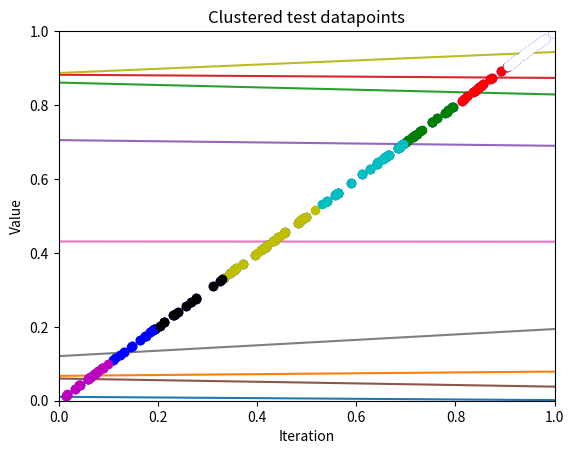

Python code for this plot:

"""
My step into unsupervised learning.
K-means algorithm is written based on Marsland's book Machine Learning - An Algorithmic Perspective, 2nd Edition. 
Chapter 14, page 281
"""
from __future__ import division
import matplotlib.pyplot as plt
import numpy as np

class kmeans():
    def __init__(self, n_clusters, datapoints, n_iteration):
        np.set_printoptions(suppress=True) #suppress scientific notation
        
        self.n_clusters = n_clusters
        self.datapoints = datapoints
        self.n_iteration = n_iteration
        
        self.n_datapoints = self.datapoints.shape[0]        
        self.cluster_centre = np.array(np.random.uniform(0, 1, size=self.n_clusters)) #center of each cluster
        self.distances = np.ones((self.n_clusters, self.datapoints.shape[0])) #matrix with 1 - row-cluster, column-datapoint
        self.early_stop = 0 #iteration counter - last number is early stop iteration
        
        self.all_cluster_centre_position = [] #np.zeros((self.n_clusters, self.n_iteration))
        self.list_total_error = [] #list of total errors until early stopping
        self.list_datapoints_and_cluster = [] #list of arrays with structure datapoint, cluster centre
        
        self.learning()
        self.list_datapoints_and_cluster = self.append_cluster_to_datapoint(self.datapoints, self.clustering)
     
    #compute distances between datapoints and cluster centre
    def compute_distance(self, datapoints):   
        distances = np.abs(np.transpose([self.cluster_centre]) - datapoints)
        
        return distances
    
    #assign the datapoint to the nearest cluster centre
    def assign_datapoint_nearest_cluster(self, datapoints, distances):
        clustering = np.zeros((self.n_clusters, datapoints.shape[0]))
        for i in range(datapoints.shape[0]):
            col = distances[:,i]
            min_index = np.argmin(col)
            clustering[min_index, i] = 1

        return clustering
    
        #method appends the right cluster id to each datapoint
    def append_cluster_to_datapoint(self, datapoints, clustering):
        list_datapoints_and_cluster = []
        for i in range(datapoints.shape[0]):
            index = int(str(np.where(clustering[:, i] == 1.)[0]).replace("[", "").replace("]", "")) #look for better solution here
            list_datapoints_and_cluster.append([datapoints[i], index])
        
        return list_datapoints_and_cluster
    
    #############
    # learning #
    ###########
    
    def learning(self):
        for i1 in range(self.n_iteration):
            #######################
            # for each datapoint #
            #####################
            self.all_cluster_centre_position.append(self.cluster_centre) #append current cluster centre to the list
            self.clustering = np.zeros((self.n_clusters, self.datapoints.shape[0])) #create a zero matrix
                                    
            self.distances = self.compute_distance(self.datapoints)
            self.clustering = self.assign_datapoint_nearest_cluster(self.datapoints, self.distances)           
            
            ############################
            # for each cluster centre #
            ##########################
            
            n_points_in_cluster = np.sum(self.clustering, axis=1)
            #calculate new cluster centre
            cluster_centre_new = 1/n_points_in_cluster * np.sum(self.datapoints * self.clustering, axis=1)

            #calculate cluster centre error
            cluster_centre_error = (self.cluster_centre - cluster_centre_new) ** 2

            total_error = np.sum(cluster_centre_error)
            self.list_total_error.append(total_error)
            
            #early stopping when error = 0
            if total_error == 0:
                self.early_stop = i1
                break

            #assign new values to centres
            self.cluster_centre = cluster_centre_new
    
    #########
    # test #
    #######
    
    def test(self, test_datapoints):
        test_distances = self.compute_distance(test_datapoints) #compute distance to every cluster centre
        test_clustering = self.assign_datapoint_nearest_cluster(test_datapoints, test_distances) #assign datapoint to nearest cluster
        test_datapoints_and_cluster = self.append_cluster_to_datapoint(test_datapoints, test_clustering) #append cluster to datapoint
        self.draw_datapoints(test_datapoints_and_cluster, 'T') #graphical presentation
    
    ##########
    # graph #
    ########
    
    def draw_datapoints_before_clustering(self):
        plt.xlim(0,1)
        plt.ylim(0,1)
        plt.title('Datapoints. Size: '+ str(self.n_datapoints))
        plt.plot(self.datapoints, self.datapoints, 'bo')
        plt.show()
    
    def draw_datapoints(self, list_datapoints_and_cluster, stage='T'):
        plt.xlim(0,1)
        plt.ylim(0,1)
        colors = ['b', 'g', 'r', 'c', 'm', 'y', 'k', 'w']
        if stage == 'L':
            plt.title('Clustered datapoints. Number of clusters: '+ str(self.n_clusters))
        else:
            plt.title('Clustered test datapoints')
        for i in range(len(list_datapoints_and_cluster)):
            point = list_datapoints_and_cluster[i][0]
            cluster = list_datapoints_and_cluster[i][1]
            plt.plot(point, point, colors[cluster]+'o')
        plt.show()
    
    def draw_clustered_datapoints(self):
        self.draw_datapoints(self.list_datapoints_and_cluster, 'L')
        
    def draw_total_error(self):
        plt.plot(self.list_total_error)
        plt.ylabel('Total error')
        plt.xlabel('Iteration')
        plt.title('Total error per iteration\nNumber of max iterations: ' + str(self.n_iteration) + '\nEarly stopping at ' + str(self.early_stop))
        plt.show()
        
    def draw_cluster_centre(self):
        plt.ylabel('Value')
        plt.xlabel('Iteration')
        plt.title('Cluster centre adjustement per iteration')
        arr = np.array(self.all_cluster_centre_position)
        for i in range(self.n_clusters):
            cluster_points = arr[:,i]
            plt.plot(cluster_points)
        plt.show()
    
#end class kmeans
        
##run
n_datapoints = 130
n_cluster = 8 #limited to 8 because of number of colors when drawing the clustered graph
n_iteration = 10
n_test_datapoint = 20

datapoints = np.array(np.random.uniform(0, 1, size=n_datapoints)) #generate datapoints
k = kmeans(n_cluster, datapoints, n_iteration)
test_datapoints = np.array(np.random.uniform(0, 1, size=n_test_datapoint))

k.draw_total_error()
k.draw_cluster_centre()
k.draw_datapoints_before_clustering()
k.draw_clustered_datapoints()
k.test(test_datapoints)